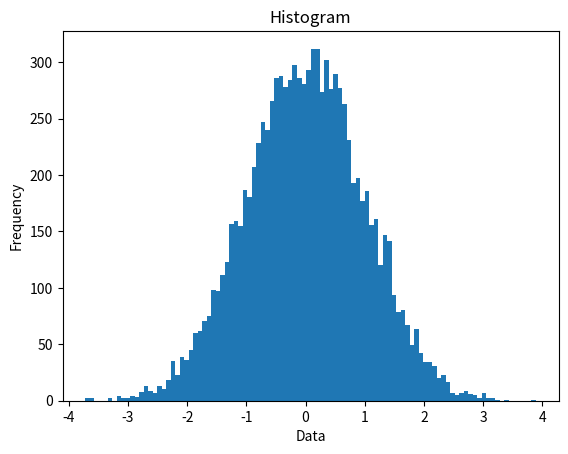

The matplotlib source for this figure:
import matplotlib.pyplot as plt
import numpy as np


if __name__ == '__main__':
    plt.title("Histogram")
    plt.xlabel("Data")
    plt.ylabel("Frequency")
    plt.hist(np.random.randn(10_000), 100)
    plt.show()
